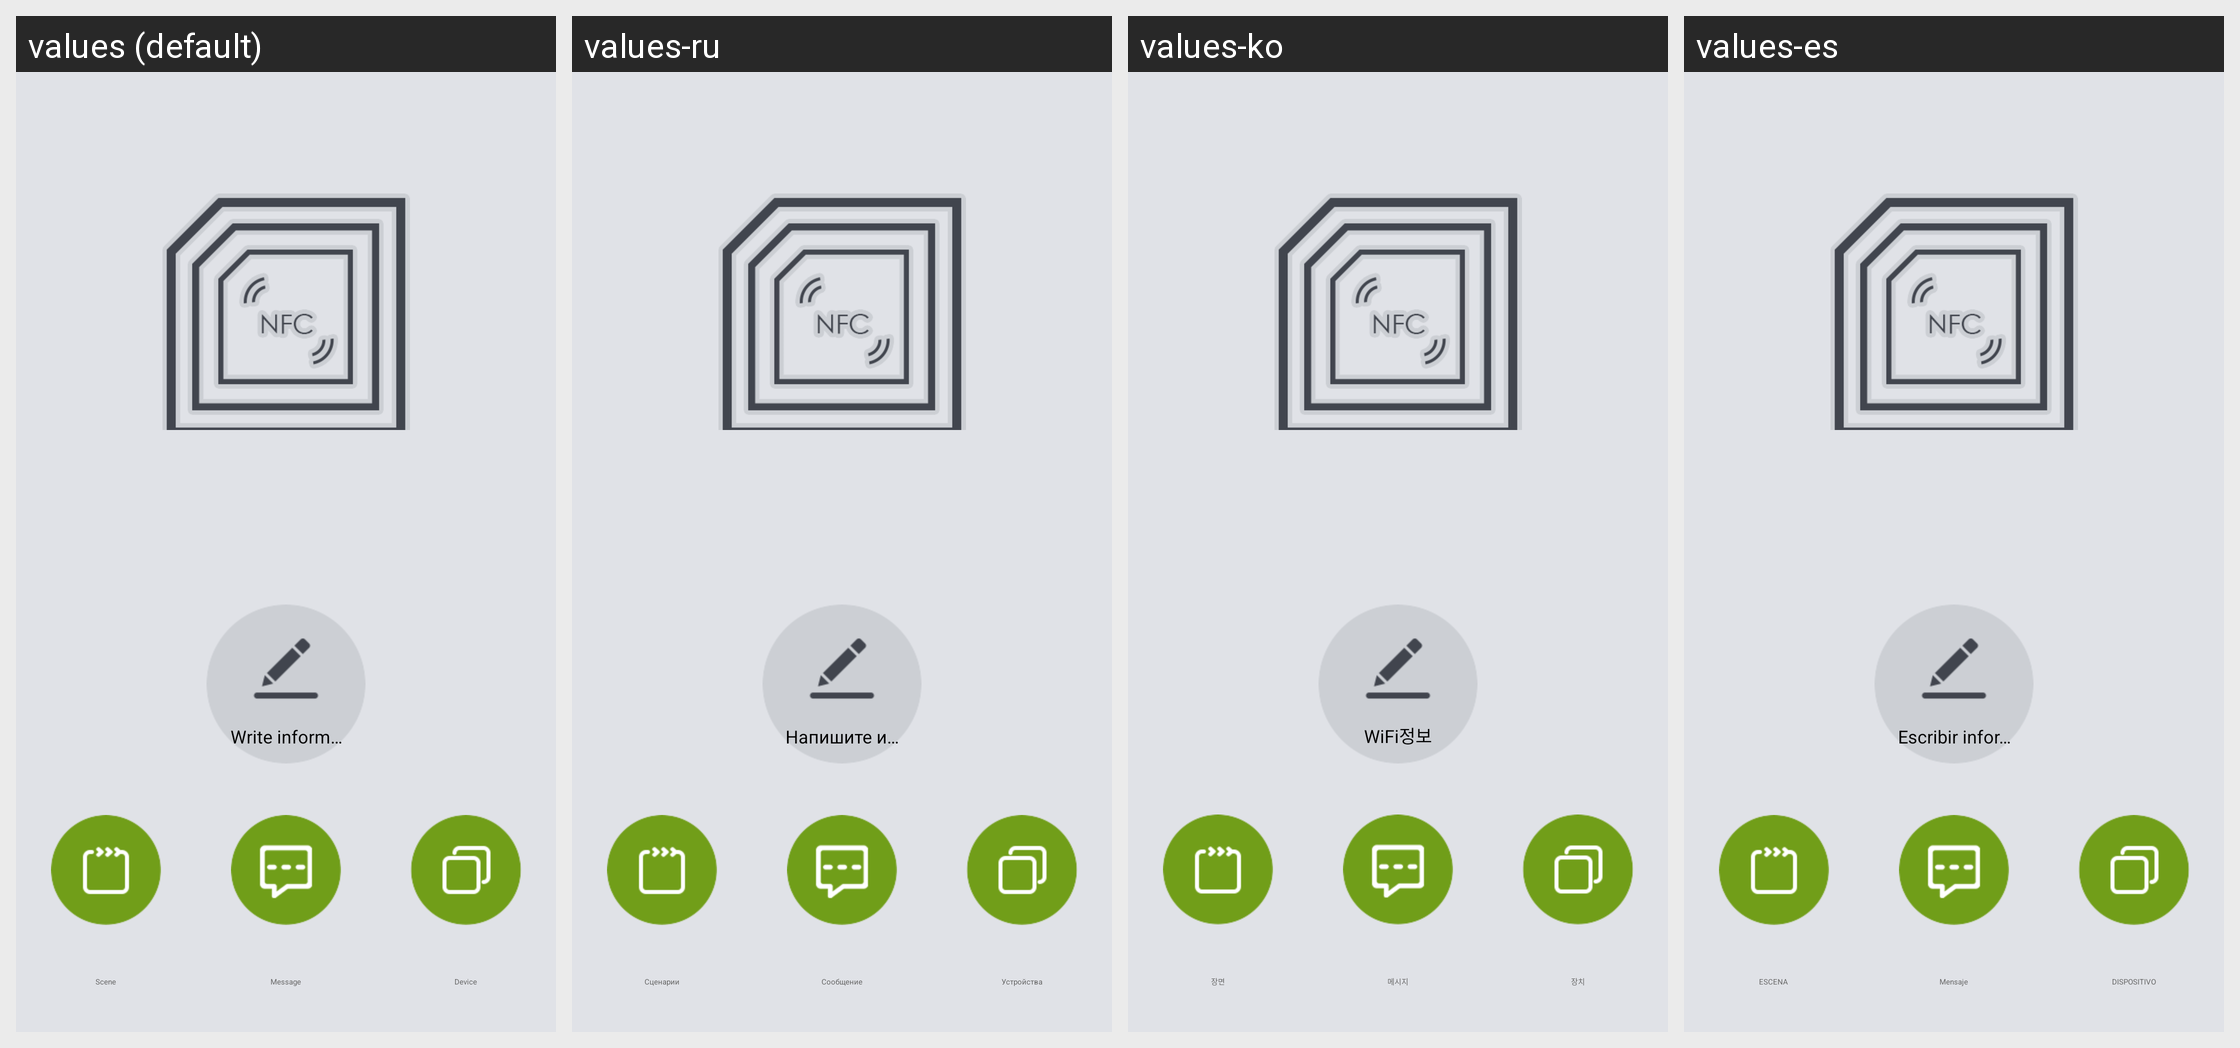

For this localized Android screen grid, give each drawn string resource with its value in every locale shown.
Android screen res/layout/more_nfc_content.xml rendered under 4 locales, left to right: values (default), values-ru, values-ko, values-es. Device: Nexus 5 (rendered at 1080×1920; each locale shown at half size, 540×960, under a caption strip naming it); theme WLTheme.
Other locales in the repository, not shown: values-cs, values-de, values-fa, values-hu, values-iw-rIL, values-pl, values-pt, values-ro, values-tr-rTR, values-vi, values-zh-rCN, values-zh-rTW.
Strings drawn on this screen, with the default value and each locale's value (text and hints the layout hard-codes, and strings that could not be matched under every locale, appear in the picture but are not listed):

more_nfc_function_write_information
  values: Write information
  values-ru: Напишите информацию
  values-ko: WiFi정보
  values-es: Escribir información

nav_scene_title
  values: Scene
  values-ru: Сценарии
  values-ko: 장면
  values-es: ESCENA

home_return_message_titel
  values: Message
  values-ru: Сообщение
  values-ko: 메시지
  values-es: Mensaje

nav_device_title
  values: Device
  values-ru: Устройства
  values-ko: 장치
  values-es: DISPOSITIVO
